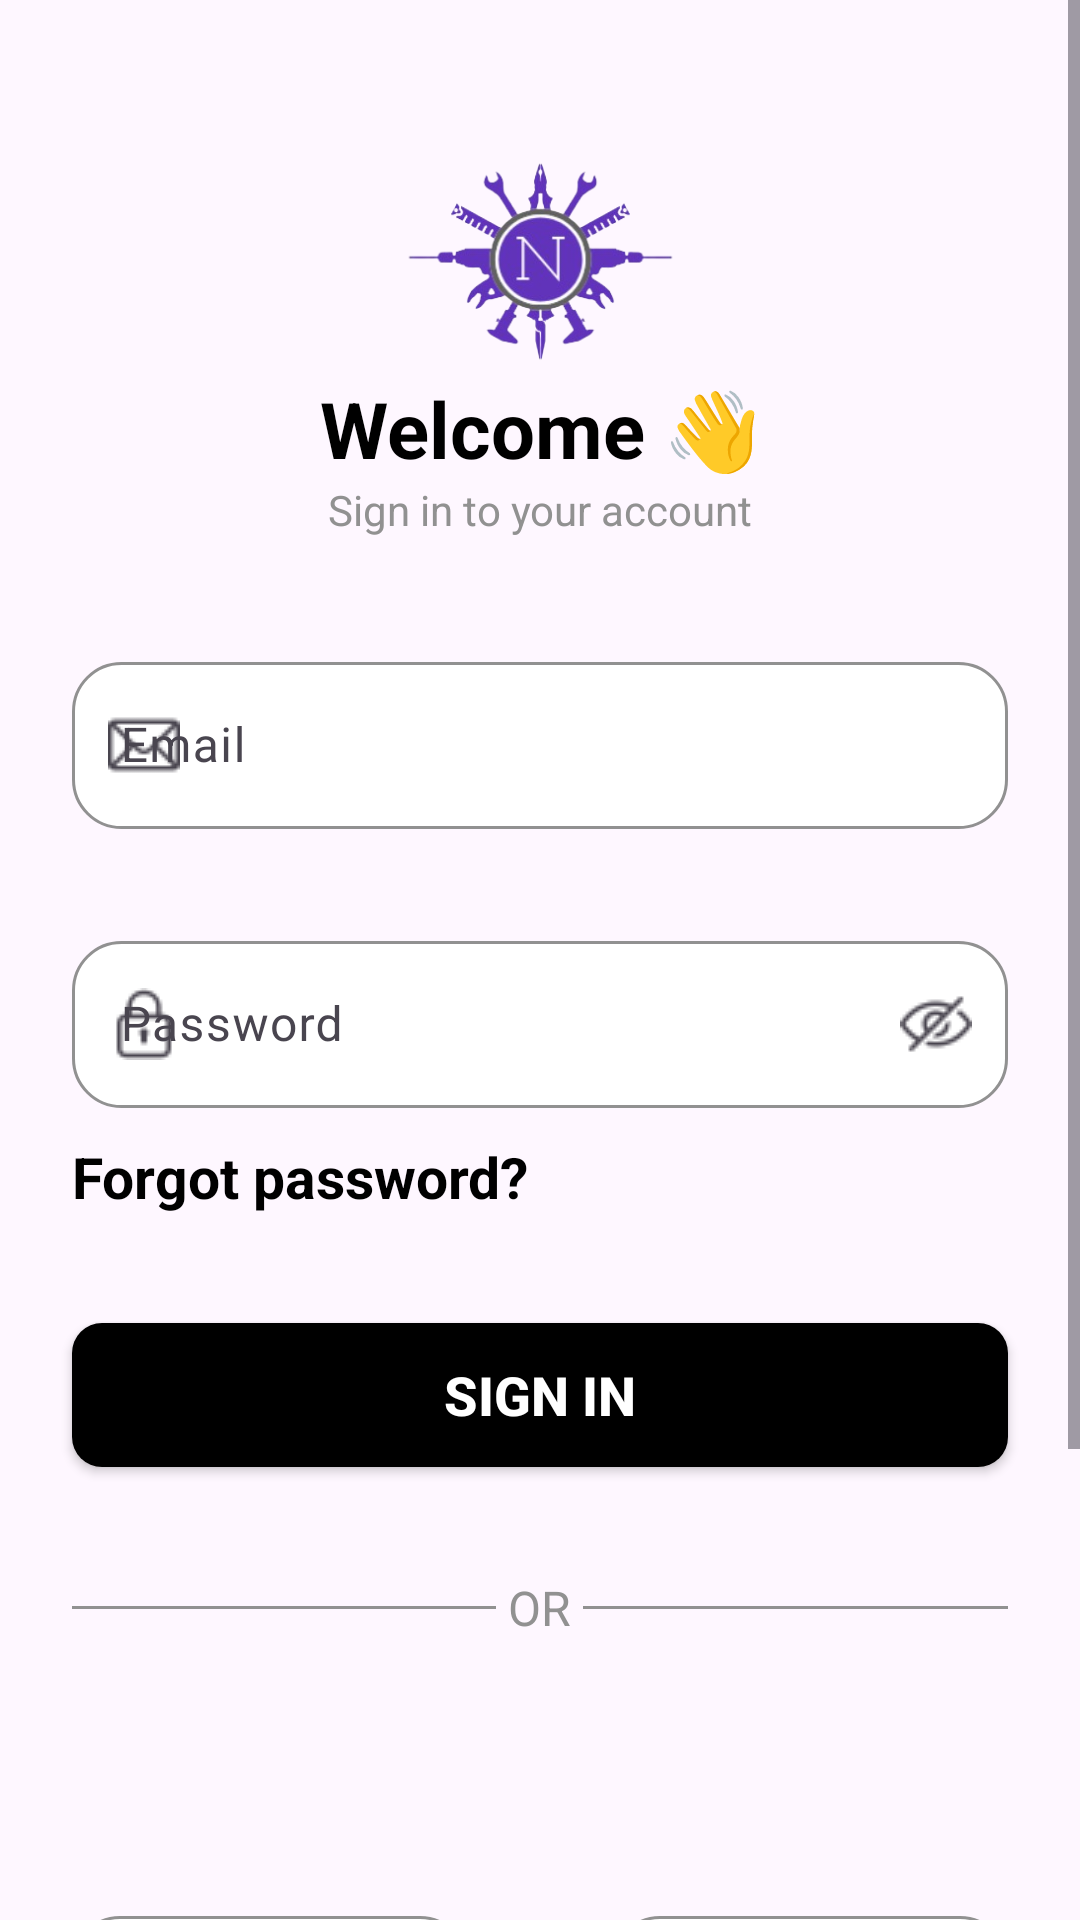

Write the Android layout XML for this screen, with the resource values it uses.
<!-- AndroidManifest.xml: application theme Theme.NexGenHardware -->
<!-- res/layout/activity_login.xml -->
<?xml version="1.0" encoding="utf-8"?>
<ScrollView xmlns:android="http://schemas.android.com/apk/res/android"
    xmlns:app="http://schemas.android.com/apk/res-auto"
    xmlns:tools="http://schemas.android.com/tools"
    android:layout_width="match_parent"
    android:layout_height="match_parent"
    tools:context=".LoginActivity">

    <androidx.constraintlayout.widget.ConstraintLayout
        android:layout_width="match_parent"
        android:layout_height="match_parent"
        android:paddingBottom="48dp">

    <ImageView
        android:id="@+id/imageView2"
        android:layout_width="105dp"
        android:layout_height="105dp"
        android:layout_marginTop="36dp"
        android:src="@drawable/logo_only"
        app:layout_constraintEnd_toEndOf="parent"
        app:layout_constraintHorizontal_bias="0.5"
        app:layout_constraintStart_toStartOf="parent"
        app:layout_constraintTop_toTopOf="parent" />

    <TextView
        android:id="@+id/textView"
        android:layout_width="wrap_content"
        android:layout_height="wrap_content"
        android:layout_marginTop="-16dp"
        android:text="Welcome 👋"
        android:textColor="@color/txt_black"
        android:textSize="26sp"
        android:textStyle="bold"
        app:layout_constraintEnd_toEndOf="parent"
        app:layout_constraintHorizontal_bias="0.5"
        app:layout_constraintStart_toStartOf="parent"
        app:layout_constraintTop_toBottomOf="@+id/imageView2" />

    <TextView
        android:id="@+id/textView2"
        android:layout_width="wrap_content"
        android:layout_height="wrap_content"
        android:text="Sign in to your account"
        android:textColor="@color/grey"
        android:textSize="14sp"
        app:layout_constraintEnd_toEndOf="parent"
        app:layout_constraintHorizontal_bias="0.5"
        app:layout_constraintStart_toStartOf="parent"
        app:layout_constraintTop_toBottomOf="@+id/textView" />

    <com.google.android.material.textfield.TextInputLayout
        android:id="@+id/textInputLayout"
        android:layout_width="match_parent"
        android:layout_height="wrap_content"
        android:layout_marginHorizontal="24dp"
        android:layout_marginTop="36dp"
        app:layout_constraintEnd_toEndOf="parent"
        app:layout_constraintHorizontal_bias="0.5"
        app:layout_constraintStart_toStartOf="parent"
        app:layout_constraintTop_toBottomOf="@+id/textView2"
        app:startIconDrawable="@drawable/ic_email">

        <com.google.android.material.textfield.TextInputEditText
            android:id="@+id/emailEditText"
            android:layout_width="match_parent"
            android:layout_height="wrap_content"
            android:background="@drawable/bg_16dp"
            android:hint="Email"
            android:inputType="textEmailAddress"
            android:paddingStart="64dp"
            android:textSize="16sp" />

    </com.google.android.material.textfield.TextInputLayout>


    <com.google.android.material.textfield.TextInputLayout
        android:id="@+id/textInputLayout2"
        android:layout_width="match_parent"
        android:layout_height="wrap_content"
        android:layout_marginHorizontal="24dp"
        android:layout_marginTop="32dp"
        app:endIconMode="custom"
        app:endIconDrawable="@drawable/ic_hide"
        app:layout_constraintEnd_toEndOf="parent"
        app:layout_constraintHorizontal_bias="0.5"
        app:layout_constraintStart_toStartOf="parent"
        app:layout_constraintTop_toBottomOf="@+id/textInputLayout"
        app:startIconDrawable="@drawable/ic_password">

        <com.google.android.material.textfield.TextInputEditText
            android:id="@+id/passwordEditText"
            android:layout_width="match_parent"
            android:layout_height="wrap_content"
            android:background="@drawable/bg_16dp"
            android:hint="Password"
            android:inputType="textEmailAddress"
            android:paddingStart="64dp"
            android:textSize="16sp" />

    </com.google.android.material.textfield.TextInputLayout>

    <TextView
        android:id="@+id/textView3"
        android:layout_width="wrap_content"
        android:layout_height="wrap_content"
        android:layout_marginTop="10dp"
        android:text="Forgot password?"
        android:textColor="@color/txt_black"
        android:textSize="19sp"
        android:textStyle="bold"
        app:layout_constraintStart_toStartOf="@+id/textInputLayout2"
        app:layout_constraintTop_toBottomOf="@+id/textInputLayout2" />

    <Button
        android:id="@+id/getStartedBtn"
        android:layout_width="match_parent"
        android:layout_height="wrap_content"
        android:layout_marginHorizontal="24dp"
        android:layout_marginTop="36dp"
        android:background="@drawable/purple_orig_bg"
        android:backgroundTint="@color/black"
        android:paddingVertical="6dp"
        android:text="Sign in"
        android:textColor="@color/white"
        android:textSize="18sp"
        android:textStyle="bold"
        app:layout_constraintEnd_toEndOf="parent"
        app:layout_constraintHorizontal_bias="0.5"
        app:layout_constraintStart_toStartOf="parent"
        app:layout_constraintTop_toBottomOf="@+id/textView3" />

    <LinearLayout
        android:id="@+id/linearLayout"
        android:layout_width="match_parent"
        android:layout_height="wrap_content"
        android:layout_marginHorizontal="24dp"
        android:layout_marginTop="36dp"
        android:orientation="horizontal"
        app:layout_constraintEnd_toEndOf="parent"
        app:layout_constraintHorizontal_bias="0.5"
        app:layout_constraintStart_toStartOf="parent"
        app:layout_constraintTop_toBottomOf="@+id/getStartedBtn">

        <View
            android:layout_width="0dp"
            android:layout_height="1dp"
            android:layout_gravity="center_vertical"
            android:layout_weight="0.4"
            android:background="@color/grey" />

        <TextView
            android:layout_width="wrap_content"
            android:layout_height="wrap_content"
            android:text=" OR "
            android:textColor="@color/grey"
            android:textSize="16sp" />

        <View
            android:layout_width="0dp"
            android:layout_height="1dp"
            android:layout_gravity="center_vertical"
            android:layout_weight="0.4"
            android:background="@color/grey" />

    </LinearLayout>

    <LinearLayout
        android:id="@+id/linearLayout2"
        android:layout_width="match_parent"
        android:layout_height="wrap_content"
        android:layout_marginHorizontal="24dp"
        android:layout_marginTop="92dp"
        android:orientation="horizontal"
        app:layout_constraintEnd_toEndOf="parent"
        app:layout_constraintHorizontal_bias="0.5"
        app:layout_constraintStart_toStartOf="parent"
        app:layout_constraintTop_toBottomOf="@+id/linearLayout">

        <androidx.constraintlayout.widget.ConstraintLayout
            android:layout_width="wrap_content"
            android:layout_height="wrap_content"
            android:layout_marginRight="24dp"
            android:layout_weight="0.5"
            android:background="@drawable/bg_16dp"
            android:paddingVertical="16dp">

            <ImageView
                android:layout_width="wrap_content"
                android:layout_height="wrap_content"
                android:src="@drawable/ic_google"
                app:layout_constraintBottom_toBottomOf="parent"
                app:layout_constraintEnd_toEndOf="parent"
                app:layout_constraintHorizontal_bias="0.5"
                app:layout_constraintStart_toStartOf="parent"
                app:layout_constraintTop_toTopOf="parent"
                app:layout_constraintVertical_bias="0.5" />

        </androidx.constraintlayout.widget.ConstraintLayout>

        <androidx.constraintlayout.widget.ConstraintLayout
            android:layout_width="wrap_content"
            android:layout_height="wrap_content"
            android:layout_marginLeft="24dp"
            android:layout_weight="0.5"
            android:background="@drawable/bg_16dp"
            android:paddingVertical="16dp">

            <ImageView
                android:layout_width="wrap_content"
                android:layout_height="wrap_content"
                android:src="@drawable/ic_facebook"
                app:layout_constraintBottom_toBottomOf="parent"
                app:layout_constraintEnd_toEndOf="parent"
                app:layout_constraintHorizontal_bias="0.5"
                app:layout_constraintStart_toStartOf="parent"
                app:layout_constraintTop_toTopOf="parent"
                app:layout_constraintVertical_bias="0.5" />

        </androidx.constraintlayout.widget.ConstraintLayout>

    </LinearLayout>

    <View
        android:id="@+id/view"
        android:layout_width="0dp"
        android:layout_height="1dp"
        android:layout_marginHorizontal="24dp"
        android:layout_marginTop="92dp"
        android:background="@color/grey"
        app:layout_constraintEnd_toEndOf="parent"
        app:layout_constraintHorizontal_bias="0.5"
        app:layout_constraintStart_toStartOf="parent"
        app:layout_constraintTop_toBottomOf="@+id/linearLayout2" />

    <TextView
        android:id="@+id/signupTV"
        android:layout_width="wrap_content"
        android:layout_height="wrap_content"
        android:layout_marginTop="16dp"
        android:text="@string/no_acc_signup"
        android:textSize="15sp"
        app:layout_constraintEnd_toEndOf="parent"
        app:layout_constraintHorizontal_bias="0.5"
        app:layout_constraintStart_toStartOf="parent"
        app:layout_constraintTop_toBottomOf="@+id/view" />

    </androidx.constraintlayout.widget.ConstraintLayout>

</ScrollView>
<!-- resources referenced by this layout -->
<resources>
  <color name="black">#FF000000</color>
  <color name="grey">#919191</color>
  <color name="txt_black">#FF000000</color>
  <color name="white">#FFFFFFFF</color>
  <!-- drawable bg_16dp (drawable) -->
  <?xml version="1.0" encoding="utf-8"?>
  <shape xmlns:android="http://schemas.android.com/apk/res/android">
      <solid android:color="@color/white" />
      <corners android:radius="16dp" />
      <stroke android:width="1dp" android:color="@color/grey"/>
  </shape>
  <!-- drawable ic_email: png bitmap (drawable, 706 bytes) -->
  <!-- drawable ic_hide: png bitmap (drawable, 983 bytes) -->
  <!-- drawable ic_password: png bitmap (drawable, 704 bytes) -->
  <!-- drawable logo_only: png bitmap (drawable, 49756 bytes) -->
  <!-- drawable purple_orig_bg (drawable) -->
  <?xml version="1.0" encoding="utf-8"?>
  <selector xmlns:android="http://schemas.android.com/apk/res/android">
  <item>
      <shape android:shape="rectangle">
          <corners android:radius="10dp"/>
          <solid android:color="@color/purple_orig"/>
      </shape>
  </item>
  </selector>
  <string name="no_acc_signup">Dont have an account?<b> Sign up</b></string>
  <style name="Theme.NexGenHardware" parent="Base.Theme.NexGenHardware" />
  <color name="purple_orig">#6033ba</color>
  <style name="Base.Theme.NexGenHardware" parent="Theme.Material3.DayNight.NoActionBar">
          
          
      </style>
</resources>
